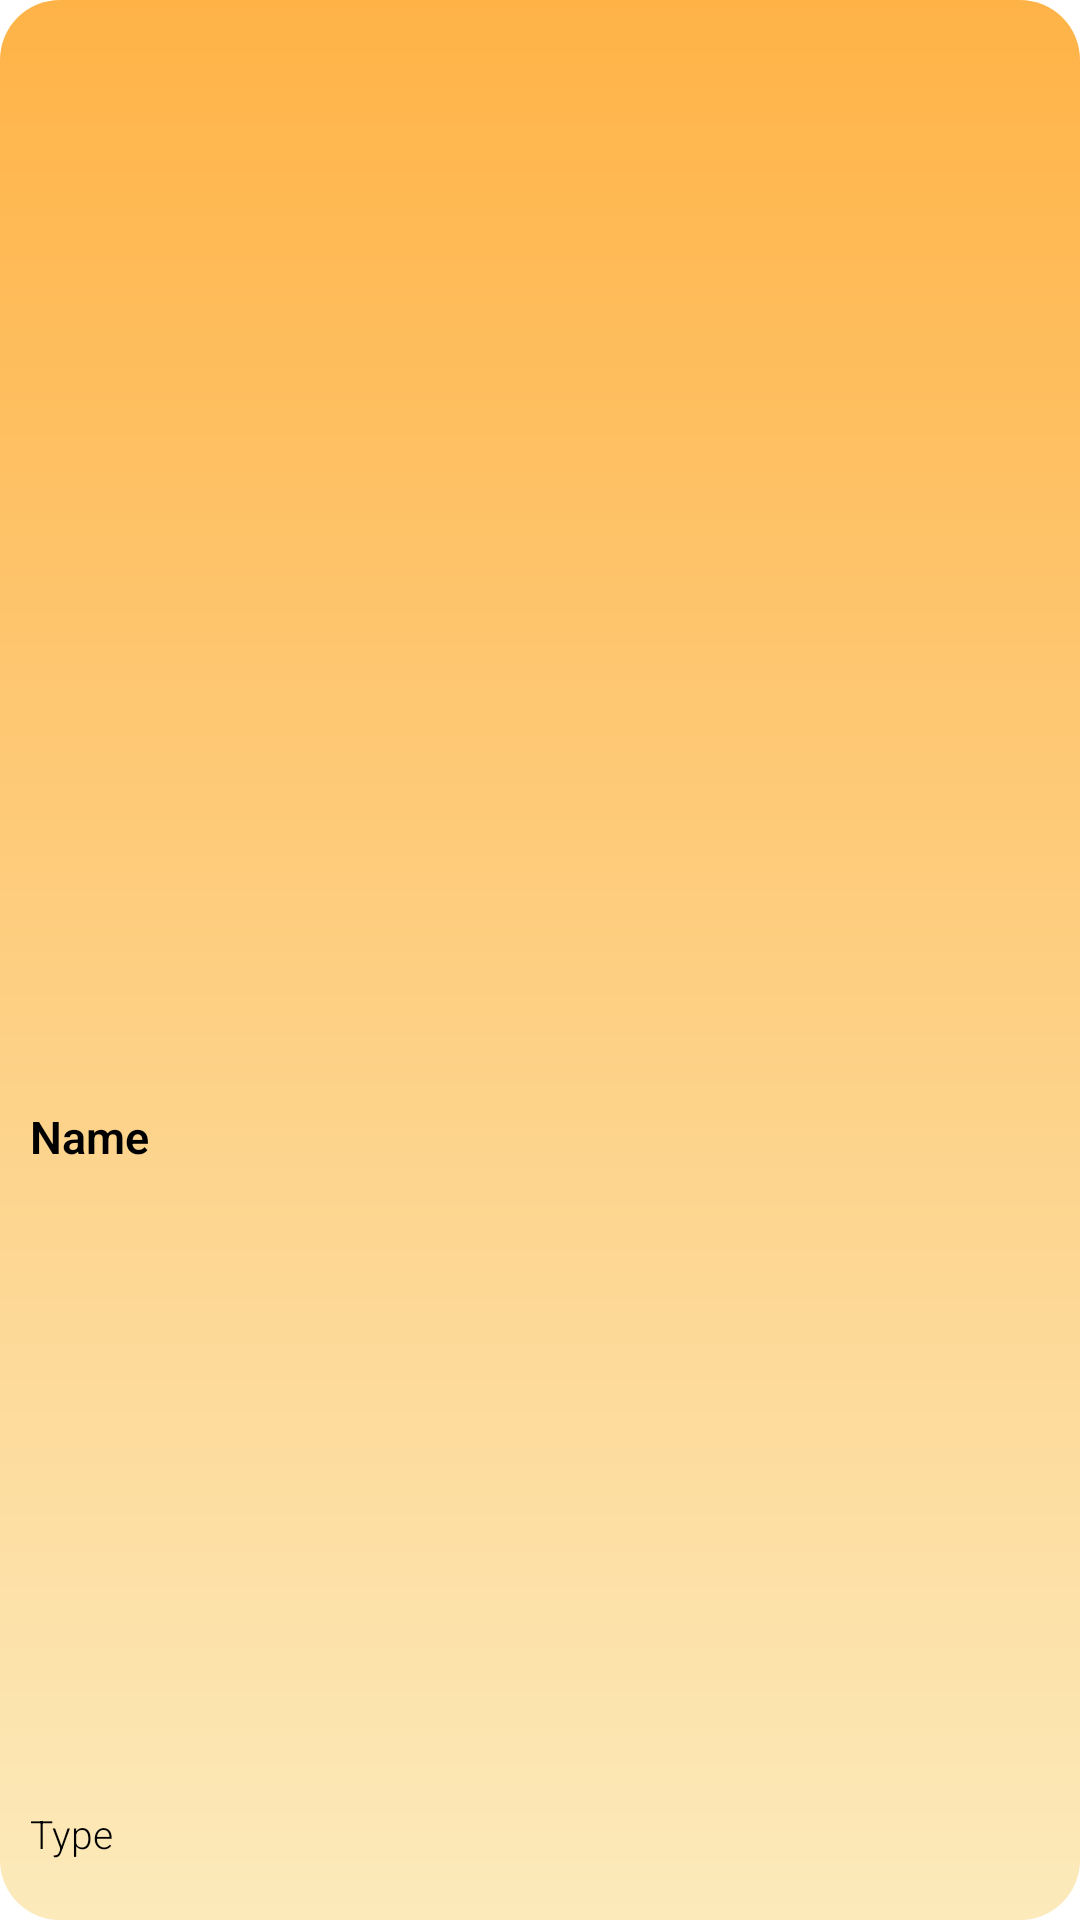

Reconstruct the res/layout file that produces this screen, plus the resources it refers to.
<!-- AndroidManifest.xml: application theme Theme.MyApplication -->
<!-- res/layout/art_gallery_item.xml -->
<?xml version="1.0" encoding="utf-8"?>
<androidx.constraintlayout.widget.ConstraintLayout xmlns:android="http://schemas.android.com/apk/res/android"
    xmlns:app="http://schemas.android.com/apk/res-auto"
    xmlns:tools="http://schemas.android.com/tools"
    android:layout_width="180dp"
    android:layout_height="280dp"
    android:layout_marginBottom="10dp"
    android:background="@drawable/gallery_layout"
    android:clickable="true">

    <ImageView
        android:id="@+id/artCover"
        android:layout_width="0dp"
        android:layout_height="140dp"
        android:layout_marginStart="10dp"
        android:layout_marginTop="15dp"
        android:layout_marginEnd="10dp"
        android:background="@android:color/transparent"
        app:layout_constraintEnd_toEndOf="parent"
        app:layout_constraintStart_toStartOf="parent"
        app:layout_constraintTop_toTopOf="parent"
        tools:src="@tools:sample/avatars" />

    <TextView
        android:id="@+id/art_name"
        android:layout_width="match_parent"
        android:layout_height="wrap_content"
        android:layout_marginStart="10dp"
        android:layout_marginTop="3dp"
        android:layout_marginEnd="10dp"
        android:layout_marginBottom="3dp"
        android:fontFamily="sans-serif-light"
        android:gravity="center|start"
        android:text="Name"
        android:textColor="@color/black"
        android:textSize="15sp"
        android:textStyle="bold"
        app:layout_constraintBottom_toTopOf="@+id/art_type"
        app:layout_constraintEnd_toEndOf="parent"
        app:layout_constraintStart_toStartOf="parent"
        app:layout_constraintTop_toBottomOf="@+id/artCover" />

    <TextView
        android:id="@+id/art_type"
        android:layout_width="match_parent"
        android:layout_height="wrap_content"
        android:layout_marginStart="10dp"
        android:layout_marginLeft="10dp"
        android:layout_marginEnd="10dp"
        android:layout_marginRight="10dp"
        android:layout_marginBottom="20dp"
        android:fontFamily="sans-serif-light"
        android:gravity="center|start"
        android:text="Type"
        android:textColor="@color/black"
        android:textSize="13sp"
        app:layout_constraintBottom_toBottomOf="parent"
        app:layout_constraintEnd_toEndOf="parent"
        app:layout_constraintHorizontal_bias="0.0"
        app:layout_constraintStart_toStartOf="parent" />

</androidx.constraintlayout.widget.ConstraintLayout>
<!-- resources referenced by this layout -->
<resources>
  <color name="black">#FF000000</color>
  <!-- drawable gallery_layout (drawable) -->
  <?xml version="1.0" encoding="utf-8"?>
  <shape xmlns:android="http://schemas.android.com/apk/res/android">
      <gradient
          android:angle="90"
          android:startColor="#fceabb"
          android:endColor="#ffb347"
          android:type="linear"/>
      <corners android:radius="20dp"/>
  </shape>
  <style name="Theme.MyApplication" parent="Theme.MaterialComponents.DayNight.DarkActionBar">
          
          <item name="colorPrimary">@color/color_primary</item>
          <item name="colorPrimaryVariant">@color/color_primary_dark</item>
          <item name="colorOnPrimary">@color/white</item>
          
          <item name="colorSecondary">@color/color_secondary</item>
          <item name="colorSecondaryVariant">@color/color_secondary_dark</item>
          <item name="colorOnSecondary">@color/black</item>
          
          <item name="android:statusBarColor" tools:targetApi="l">?attr/colorPrimaryVariant</item>
          
      </style>
  <color name="color_primary">#440800</color>
  <color name="color_primary_dark">#280000</color>
  <color name="white">#FFFFFFFF</color>
  <color name="color_secondary">#FFB307</color>
  <color name="color_secondary_dark">#C68400</color>
</resources>
